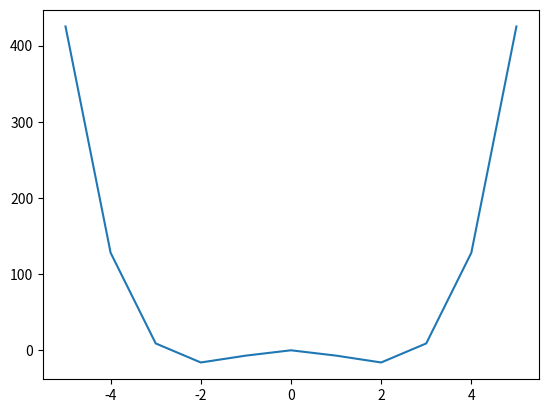

Write the Python code that produced this figure.
import numpy as np 
import scipy.stats as stats
import matplotlib.pyplot as plt
from math import sqrt

nA = 16
muA = 16.0
sigmaA = 2.0

nB = 21
muB = 8.3
sigmaB = 1.2

nC = 3
muC = 85.0
sigmaC = 10.6

mu = nA*muA + nB*muB + nC*muC
sigma = sqrt(nA*sigmaA**2 + nB*sigmaB**2 + nC*sigmaC**2)
stats.norm(mu, sigma).cdf(700)

lambdaA = 0.25
lambdaB = 0.125
lambdaC = 0.2

XA = stats.expon(scale=1/lambdaA)
XB = stats.expon(scale=1/lambdaB)
XC = stats.expon(scale=1/lambdaC)

print('(1)', XA.mean(), XB.mean(), XC.mean())

print('(2)', XC.cdf(7))

print('(3)', XA.cdf(7) * XB.cdf(7) * XC.cdf(7))

print('(4)', XA.ppf(0.9))

x = np.array([ 159.42, 157.44, 162.85, 151.82,
               144.66, 143.49, 162.21, 152.25,
               140.85, 169.35, 153.14, 152.05,
               154.19, 173.65, 127.03, 147.25,
               143.04, 142.13, 150.06, 148.65,
               141.44, 156.55, 153.28, 150.90,
               149.92, 145.05, 156.10, 164.66,
               152.58, 178.23, 164.45, 139.70 ])
N = len(x)

mu = x.mean()
var = x.var(ddof=1) / sqrt(N)
mu, var

lower_bound = stats.norm(mu, sqrt(var)).ppf(0.025)
upper_bound = stats.norm(mu, sqrt(var)).ppf(0.975)
lower_bound, upper_bound

lower_bound = (mu - 4.85/2)
1 - 2*stats.norm(mu, sqrt(var)).cdf(lower_bound)

x = np.array([231.45, 231.62, 230.08, 233.47, 230.75])
N = len(x)

mu = x.mean()
sigma = x.std(ddof=N-1)
stats.t(mu, sigma).cdf(235)
z = (235-mu) / (2.54/sqrt(N))
1 - stats.norm.cdf(z)

x = np.linspace(-5, 5, 11)
y = x**4 - 8*x**2
plt.plot(x, y)
x, y